The GitHub repository MMSKHAN/Orange-Supply-Chain contains a labelled image folder "Orange" with 3 categories: orange grade 1, orange grade 2, orange rotten. Examples follow, each with its label.

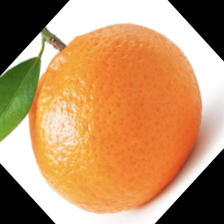
Label: orange grade 1

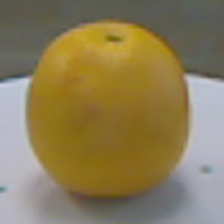
Label: orange grade 2

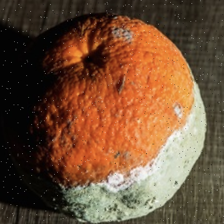
Label: orange rotten

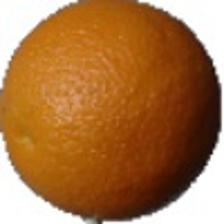
Label: orange grade 1

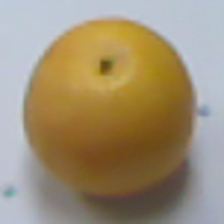
Label: orange grade 2

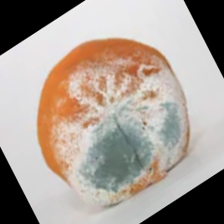
Label: orange rotten
